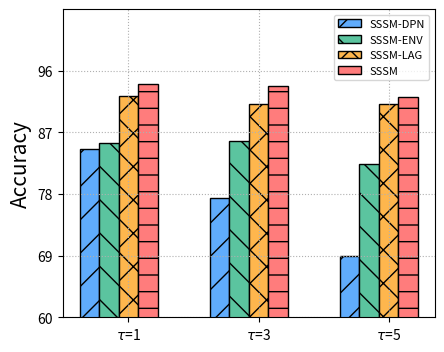
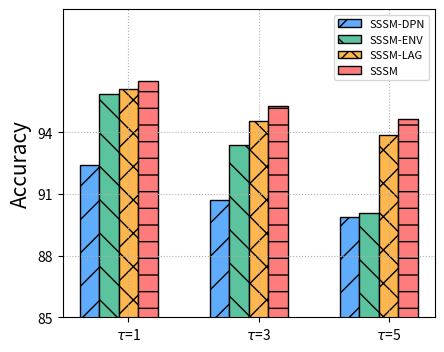

Python code for these plots, in order:
# 用于绘制对比实验的图
import numpy as np
import matplotlib.pyplot as plt
label_list = [r'$\tau$=1',r'$\tau$=3',r'$\tau$=5']
x = np.array(range (len(label_list)))
figsize = (4.8,4)
fontsize = 10
ylabelsize = 15;
legendsize=8
width = 0.6/4


## cryptocurrency
fig = plt.figure(figsize=figsize)
# plt.subplot(221)
without_env_best =[86.3, 89.1, 86.35]
without_env_mean =[85.5, 85.76, 82.34]
without_lag_best = [94.6, 92.48, 91.81]
without_lag_mean = [92.28, 91.22, 91.21]
without_dpn_best = [84.79,78.19,69.43]
without_dpn_mean = [84.65,77.5,69.0]
sssm_best = [94.02, 93.73, 92.21]
sssm_mean = [93.77,93.20,91.92]
plt.grid( linestyle="dotted")
plt.xticks(fontsize=fontsize)
plt.yticks(fontsize=fontsize)
plt.ylim((80, 105))
my_y_ticks = np.arange(60, 105, 9)
plt.yticks(my_y_ticks)
plt.ylabel("Accuracy", fontsize=ylabelsize)

# 以下版本为输仅输出 AVG 但是包含3个消融实验的结
# plt.bar(x,without_dpn_mean,width=width, label='SSSM-DPN',tick_label = label_list,fc = '#60acfc')
# plt.bar(x+width,without_env_mean,width=width, label='SSSM-ENV',tick_label = label_list,fc = '#5bc49f')
# plt.bar(x+width*2,without_lag_mean,width=width, label='SSSM-LAG',tick_label = label_list,fc = '#feb64d')
# plt.bar(x+width*3,sssm_best,width=width, label='SSSM',fc = '#ff7c7c')
# '/' '-' '.' '\\'
plt.bar(x,without_dpn_mean,width=width, label='SSSM-DPN',tick_label = label_list, hatch='/', edgecolor="black", lw=1, fc = '#60acfc')
plt.bar(x+width,without_env_mean,width=width, label='SSSM-ENV',tick_label = label_list, hatch='\\', edgecolor="black", lw=1, fc = '#5bc49f')
plt.bar(x+width*2,without_lag_mean,width=width, label='SSSM-LAG',tick_label = label_list, hatch='x', edgecolor="black", lw=1, fc = '#feb64d')
plt.bar(x+width*3,sssm_best,width=width, label='SSSM', hatch='-', edgecolor="black", lw=1, fc = '#ff7c7c')
plt.legend(fontsize = legendsize)
plt.savefig('crypto_ablation.pdf',format = 'pdf',bbox_inches='tight')
plt.show()


## economic indices
fig = plt.figure(figsize=figsize)
without_dpn_best = [92.45, 91.02, 90]
without_dpn_mean = [92.43, 90.73, 89.9]
without_env_best =[96.08, 94.71, 93]
without_env_mean =[95.85, 93.39, 90.08]
without_lag_best = [96.52, 95.15, 94.29]
without_lag_mean = [96.14, 94.58, 93.88]
sssm_best = [96.53, 95.31, 94.64]
sssm_mean = [96.44,95.24,94.56]

plt.grid( linestyle="dotted")
plt.xticks(fontsize=fontsize)
plt.yticks(fontsize=fontsize)
plt.ylim((90, 100))
my_y_ticks = np.arange(85,97, 3)
plt.yticks(my_y_ticks)
plt.ylabel("Accuracy", fontsize=ylabelsize)

# plt.bar(x,without_dpn_mean,width=width, label='SSSM-DPN',tick_label = label_list,fc = '#60acfc')
# plt.bar(x+width,without_env_mean,width=width, label='SSSM-ENV',tick_label = label_list,fc = '#5bc49f')
# plt.bar(x+width*2,without_lag_mean,width=width, label='SSSM-LAG',tick_label = label_list,fc = '#feb64d')
# plt.bar(x+width*3,sssm_mean,width=width, label='SSSM',fc = '#ff7c7c')

plt.bar(x,without_dpn_mean,width=width, label='SSSM-DPN',tick_label = label_list, hatch='/', edgecolor="black", lw=1, fc = '#60acfc')
plt.bar(x+width,without_env_mean,width=width, label='SSSM-ENV',tick_label = label_list, hatch='\\', edgecolor="black", lw=1, fc = '#5bc49f')
plt.bar(x+width*2,without_lag_mean,width=width, label='SSSM-LAG',tick_label = label_list, hatch='x', edgecolor="black", lw=1, fc = '#feb64d')
plt.bar(x+width*3,sssm_best,width=width, label='SSSM', hatch='- ', edgecolor="black", lw=1, fc = '#ff7c7c')

plt.legend(fontsize = legendsize)
plt.savefig('indice_ablation.pdf',format = 'pdf',bbox_inches='tight')
plt.show()

exit();

